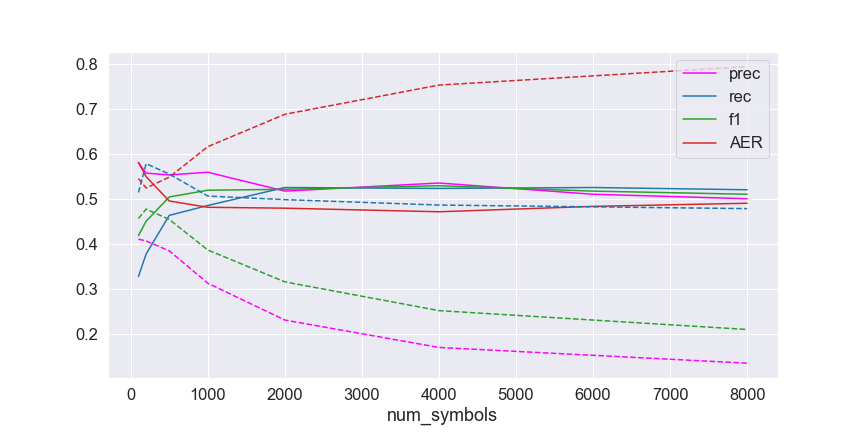

The table this chart was drawn from, first rows:
num_symbols, prec, rec, f1, AER
100, 0.58, 0.327, 0.418, 0.581
200, 0.557, 0.377, 0.45, 0.549
500, 0.553, 0.463, 0.504, 0.495
1000, 0.559, 0.485, 0.519, 0.481
2000, 0.517, 0.525, 0.521, 0.479
4000, 0.535, 0.523, 0.529, 0.471
6000, 0.51, 0.525, 0.517, 0.483
8000, 0.5, 0.52, 0.51, 0.49
